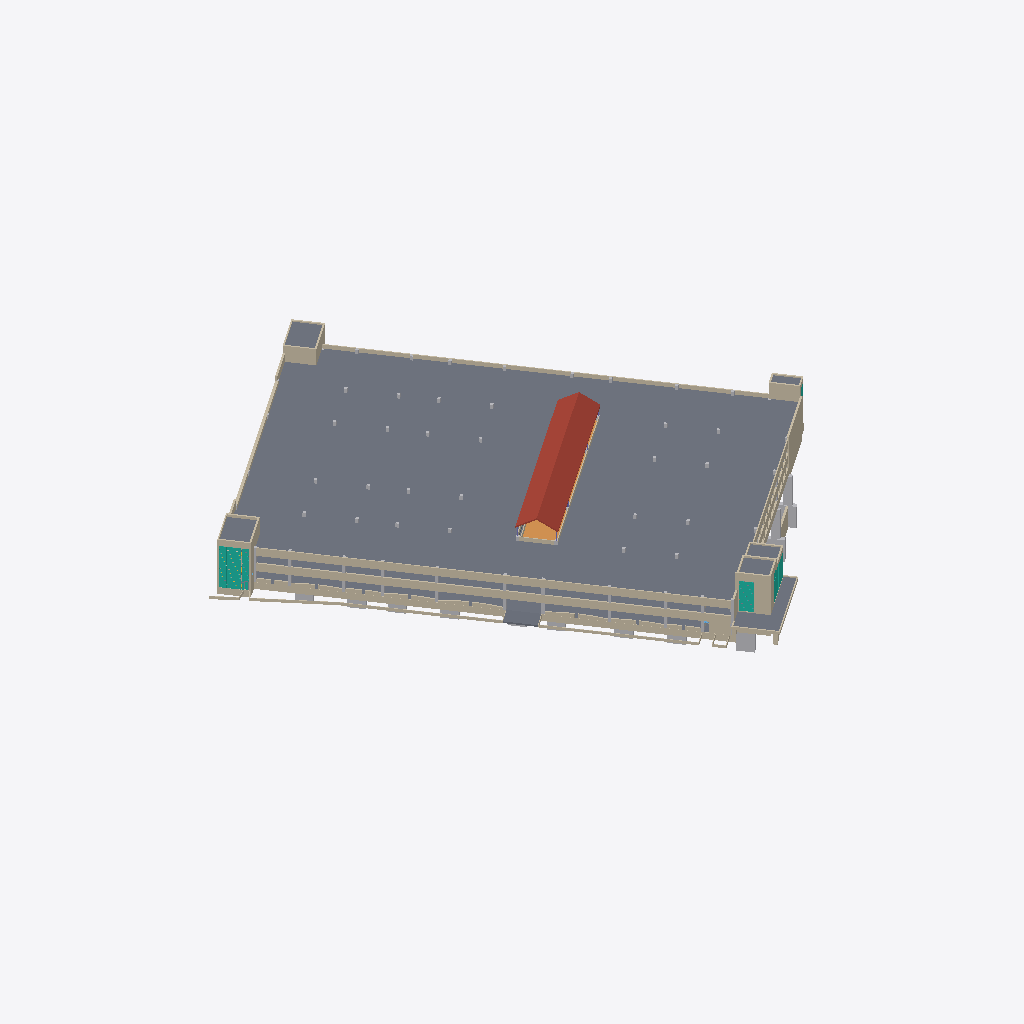
Isometric view of an IFC building model (IFC-SPF (STEP), schema IFC2X3, length unit millimetre), seen from the south-west, elements coloured by IFC class: 80 walls (beige), 24 other elements (light grey), 10 slabs (grey), 6 curtain walls (teal), 1 roof (red-brown), 1 ramp (orange).
Extent 117.4 m × 131.7 m × 24.9 m (x, y, z). Storeys (8): LVB2 at -24.30 m; LVB1 at -19.45 m; LV0 at -13.45 m; LV1 at -11.95 m; LV2 at -8.50 m; LV3 at -5.05 m; LVRF at -1.70 m; LVRF2 at 0.10 m. Elements (740): 296 IfcWallStandardCase, 268 IfcBuildingElementProxy, 76 IfcColumn, 42 IfcWall, 29 IfcCurtainWall, 12 IfcSlab, 11 IfcStair, 3 IfcWindow, 2 IfcRamp, 1 IfcRoof.

HEADER;
FILE_DESCRIPTION(('ViewDefinition [CoordinationView_V2.0]'),'2;1');
FILE_NAME('PS','2022-05-02T09:47:26',(''),(''),'The EXPRESS Data Manager Version 5.02.0100.07 : 28 Aug 2013','20200210_1400(x64) - Exporter 20.3.2.0 - Alternate UI 20.3.2.0','');
FILE_SCHEMA(('IFC2X3'));
ENDSEC;
DATA;
#121=IFCPROJECT('1Szkxc1qn85gUQA4bny0Nc',#42,'46/PS',$,$,'CARLETON DIGITAL CAMPUS','Project  Status',(#113),#108);
#197=IFCSITE('1Szkxc1qn85gUQA4bny0Na',#42,'Default',$,$,#196,$,$,.ELEMENT.,$,$,$,$,$);
#79447=IFCSITE('3$u2rpvjXDdBOuHFvjGeSP',#42,'ENTRANCE-:ENTRANCE-:469975',$,'ENTRANCE-:ENTRANCE-',#79446,#79440,$,$,$,$,$,$,$);
#80117=IFCSITE('2egdVzAk97lBOusbBU1rAZ',#42,'Entrace-Panels-01:Entrace-Panels-01:481861',$,'Entrace-Panels-01:Entrace-Panels-01',#80116,#80110,$,$,$,$,$,$,$);
#82518=IFCSITE('2egdVzAk97lBOusbBU1rJA',#42,'Entrace-Panels1:Entrace-Panels-01:482348',$,'Entrace-Panels1:Entrace-Panels-01',#82517,#82511,$,$,$,$,$,$,$);
#89558=IFCSITE('1rrtiEIJv3_uqPy7fUKSg_',#42,'PS-Sign-Base01:PS-Sign-Base01:489665',$,'PS-Sign-Base01:PS-Sign-Base01',#89557,#89551,$,$,$,$,$,$,$);
#90018=IFCSITE('1rrtiEIJv3_uqPy7fUKSlp',#42,'PS-Sign01:PS-Sign01:489868',$,'PS-Sign01:PS-Sign01',#90017,#90011,$,$,$,$,$,$,$);
#90488=IFCSITE('1QzTTjBzP7iRK5njofYUs0',#42,'PS-Sign-02:PS-Sign-02:494447',$,'PS-Sign-02:PS-Sign-02',#90487,#90481,$,$,$,$,$,$,$);
#132=IFCBUILDING('1Szkxc1qn85gUQA4bny0Nd',#42,'PARKING GARAGE 18',$,$,#33,$,'PARKING GARAGE 18',.ELEMENT.,$,$,$);
#143=IFCBUILDINGSTOREY('1Szkxc1qn85gUQA4cE29_w',#42,'LVB2',$,'Level:8mm Head',#141,$,'LVB2',.ELEMENT.,-20035.6027642208);
#149=IFCBUILDINGSTOREY('1Szkxc1qn85gUQA4cE29yX',#42,'LVB1',$,'Level:8mm Head',#148,$,'LVB1',.ELEMENT.,-15185.6027642208);
#155=IFCBUILDINGSTOREY('1Szkxc1qn85gUQA4cE2Tw7',#42,'LV0',$,'Level:8mm Head',#154,$,'LV0',.ELEMENT.,-9185.60276422078);
#161=IFCBUILDINGSTOREY('1Szkxc1qn85gUQA4cE2c9B',#42,'LV1',$,'Level:8mm Head',#160,$,'LV1',.ELEMENT.,-7685.60276422078);
#167=IFCBUILDINGSTOREY('1Szkxc1qn85gUQA4cE2cw4',#42,'LV2',$,'Level:8mm Head',#166,$,'LV2',.ELEMENT.,-4235.60276422078);
#173=IFCBUILDINGSTOREY('1Szkxc1qn85gUQA4cE2c8H',#42,'LV3',$,'Level:8mm Head',#172,$,'LV3',.ELEMENT.,-785.602764220778);
#185=IFCBUILDINGSTOREY('1Szkxc1qn85gUQA4cE2cBl',#42,'LVRF',$,'Level:8mm Head',#184,$,'LVRF',.ELEMENT.,2564.39723577922);
#191=IFCBUILDINGSTOREY('1Szkxc1qn85gUQA4cE2SPS',#42,'LVRF2',$,'Level:8mm Head',#190,$,'LVRF2',.ELEMENT.,4364.39723577922);
#16126=IFCSLAB('1XCm7W2OT8XgcxgP2zpT$4',#42,'Floor:Generic Floor - 400mm:391356',$,'Floor:Generic Floor - 400mm',#15852,#16123,'391356',.FLOOR.);
#53670=IFCROOF('1nWKBPEJH2YeW$5w0j3Gj1',#42,'Basic Roof:Generic Roof - 300mm:432318',$,'Basic Roof:Generic Roof - 300mm',#53667,$,'432318',.NOTDEFINED.);
#25820=IFCWALLSTANDARDCASE('3y5G_rIHrEdPXGJEjqmzfr',#42,'Basic Wall:WE-CC-310:405222',$,'Basic Wall:WE-CC-310',#25798,#25816,'405222');
#26319=IFCWALLSTANDARDCASE('3tQC29Hg11UArQL$HDE0Qc',#42,'Basic Wall:WE-CC-230:406657',$,'Basic Wall:WE-CC-230',#26297,#26315,'406657');
#10600=IFCSLAB('1KBtlVgR5Dyx4o_mCy5$JV',#42,'Floor:Generic Floor - 400mm:381213',$,'Floor:Generic Floor - 400mm',#10465,#10597,'381213',.FLOOR.);
#15805=IFCSLAB('1XCm7W2OT8XgcxgP2zpT$W',#42,'Floor:Generic Floor - 400mm:391320',$,'Floor:Generic Floor - 400mm',#15529,#15802,'391320',.FLOOR.);
#47522=IFCWALLSTANDARDCASE('1Flm0vqaf3ZuC8Iw68ivn5',#42,'Basic Wall:WE-CC-230:420962',$,'Basic Wall:WE-CC-230',#47500,#47518,'420962');
#90277=IFCWALLSTANDARDCASE('0x69IyaI5E4xO00fCp7nwb',#42,'Basic Wall:WF-CC-350:492890',$,'Basic Wall:WF-CC-350',#90219,#90273,'492890');
#71111=IFCWALL('04jLTEIvjERhiO99VXsXU7',#42,'Basic Wall:WF-CC-350:464088',$,'Basic Wall:WF-CC-350',#70999,#71107,'464088');
#70318=IFCSLAB('2leXRgDPj6AhOntxZq3Xcd',#42,'Floor:Generic Floor - 400mm:463467',$,'Floor:Generic Floor - 400mm',#70282,#70315,'463467',.FLOOR.);
#41724=IFCSLAB('0TNvYNxNH8bPLCBEWC74tU',#42,'Floor:Generic Floor - 400mm:417881',$,'Floor:Generic Floor - 400mm',#41707,#41721,'417881',.FLOOR.);
#18132=IFCSLAB('1sDJ_KR2fDTBY5pogXNPWi',#42,'Floor:Generic Floor - 400mm:395312',$,'Floor:Generic Floor - 400mm',#18115,#18129,'395312',.FLOOR.);
#52684=IFCRAMP('3hcmX__znDYwCpNs$kIb6x',#42,'Ramp:Ramp 1:429607',$,'Ramp:Ramp 1',#52676,#52678,'429607',.NOTDEFINED.);
#15442=IFCWALLSTANDARDCASE('1XCm7W2OT8XgcxgP2zpT23',#42,'Basic Wall:WE-CC-610:391163',$,'Basic Wall:WE-CC-610',#15419,#15438,'391163');
#22678=IFCWALLSTANDARDCASE('2iGZH3QJX2Su5QJNIM1bg2',#42,'Basic Wall:WE-TI/CB-328:400465',$,'Basic Wall:WE-TI/CB-328',#22656,#22674,'400465');
#89164=IFCWALLSTANDARDCASE('29ODiT9pH3R9jB8TTntVut',#42,'Basic Wall:WE-CC-130:488442',$,'Basic Wall:WE-CC-130',#89135,#89160,'488442');
#88894=IFCWALLSTANDARDCASE('29ODiT9pH3R9jB8TTntVoc',#42,'Basic Wall:WE-CC-130:487787',$,'Basic Wall:WE-CC-130',#88866,#88890,'487787');
#90169=IFCSLAB('0x69IyaI5E4xO00fCp7nzF',#42,'Floor:Generic Floor - 400mm:492720',$,'Floor:Generic Floor - 400mm',#90132,#90166,'492720',.FLOOR.);
#38874=IFCWALLSTANDARDCASE('09R4d8I_12VhoJTo8rdE7Y',#42,'Basic Wall:WE-TI/CB-328:414542',$,'Basic Wall:WE-TI/CB-328',#38852,#38870,'414542');
#42153=IFCSLAB('3ZE66NrTTABP5uEQc3MRzQ',#42,'Floor:Generic Floor - 400mm:418370',$,'Floor:Generic Floor - 400mm',#42135,#42150,'418370',.FLOOR.);
#68638=IFCCURTAINWALL('0r1nff02j84eul_8CT81MT',#42,'Curtain Wall:PS - Curtain Wall:457260',$,'Curtain Wall:PS - Curtain Wall',#68637,$,'457260');
#55112=IFCCURTAINWALL('2ENyJbNDDCuQB6PIFruigg',#42,'Curtain Wall:PS - Curtain Wall:438218',$,'Curtain Wall:PS - Curtain Wall',#55111,$,'438218');
#25976=IFCWALLSTANDARDCASE('3W0HMkQCbBiOV3lt0pUKnH',#42,'Basic Wall:WE-CC-230:405804',$,'Basic Wall:WE-CC-230',#25954,#25972,'405804');
#53855=IFCCURTAINWALL('2ENyJbNDDCuQB6PIFruix4',#42,'Curtain Wall:PS - Curtain Wall:437156',$,'Curtain Wall:PS - Curtain Wall',#53854,$,'437156');
#87422=IFCBUILDINGELEMENTPROXY('0KU2PX9TP74wr9Ao1ieT6c',#42,'M_Rectangular Column:3500 x 1000mm:485688',$,'M_Rectangular Column:3500 x 1000mm',#87421,#87415,'485688',$);
#25898=IFCWALLSTANDARDCASE('3y5G_rIHrEdPXGJEjqmyG9',#42,'Basic Wall:WE-CC-350:405658',$,'Basic Wall:WE-CC-350',#25876,#25894,'405658');
#42088=IFCSLAB('3ZE66NrTTABP5uEQc3MRyz',#42,'Floor:Generic Floor - 400mm:418341',$,'Floor:Generic Floor - 400mm',#42071,#42085,'418341',.FLOOR.);
#51190=IFCWALLSTANDARDCASE('0xIQ5JOsbAiuKZEPvTMVGN',#42,'Basic Wall:WE-CC-610:424564',$,'Basic Wall:WE-CC-610',#51168,#51186,'424564');
#55775=IFCCURTAINWALL('2ENyJbNDDCuQB6PIFrujLV',#42,'Curtain Wall:PS - Curtain Wall:438335',$,'Curtain Wall:PS - Curtain Wall',#55774,$,'438335');
#90097=IFCWALLSTANDARDCASE('0jxrJyhlf7XvaavP8hrvkW',#42,'Basic Wall:WE-CC-130:491355',$,'Basic Wall:WE-CC-130',#90068,#90093,'491355');
#29075=IFCWALLSTANDARDCASE('3aWrEL$MTFYPJZTIYD_TDj',#42,'Basic Wall:WE-TI/CB-370:408404',$,'Basic Wall:WE-TI/CB-370',#29053,#29071,'408404');
#87338=IFCBUILDINGELEMENTPROXY('0KU2PX9TP74wr9Ao1ieT6f',#42,'M_Rectangular Column:3500 x 1000mm:485687',$,'M_Rectangular Column:3500 x 1000mm',#87337,#87331,'485687',$);
#84581=IFCBUILDINGELEMENTPROXY('0KU2PX9TP74wr9Ao1ieT2$',#42,'M_Rectangular Column:1800 x 800mm:485409',$,'M_Rectangular Column:1800 x 800mm',#84580,#84574,'485409',$);
#32885=IFCWALLSTANDARDCASE('2aBv_R3Tb1LhpdNUwoExE1',#42,'Basic Wall:WE-BR/CB-300:410183',$,'Basic Wall:WE-BR/CB-300',#32863,#32881,'410183');
#84435=IFCBUILDINGELEMENTPROXY('0KU2PX9TP74wr9Ao1ieTzX',#42,'M_Rectangular Column:1800 x 800mm:485375',$,'M_Rectangular Column:1800 x 800mm',#84434,#84428,'485375',$);
#16412=IFCWALLSTANDARDCASE('3rCv9Qf2bB9f4Wr8xf5RuD',#42,'Basic Wall:WE-TI/CB-328:392379',$,'Basic Wall:WE-TI/CB-328',#16388,#16408,'392379');
#18021=IFCWALLSTANDARDCASE('2uMq1V$$fCjerO2vr0rkoA',#42,'Basic Wall:WE-TI/CB-328:394676',$,'Basic Wall:WE-TI/CB-328',#17998,#18017,'394676');
#28434=IFCWALLSTANDARDCASE('3aWrEL$MTFYPJZTIYD_TA$',#42,'Basic Wall:WE-TI/CB-370:408198',$,'Basic Wall:WE-TI/CB-370',#28412,#28430,'408198');
#28611=IFCWALLSTANDARDCASE('3aWrEL$MTFYPJZTIYD_TAo',#42,'Basic Wall:WE-TI/CB-370:408203',$,'Basic Wall:WE-TI/CB-370',#28589,#28607,'408203');
#37633=IFCWALLSTANDARDCASE('09R4d8I_12VhoJTo8rdE9I',#42,'Basic Wall:WE-TI/CC-426:413950',$,'Basic Wall:WE-TI/CC-426',#37611,#37629,'413950');
#38122=IFCWALLSTANDARDCASE('09R4d8I_12VhoJTo8rdE3t',#42,'Basic Wall:WE-TI/CC-426:414299',$,'Basic Wall:WE-TI/CC-426',#38100,#38118,'414299');
#26132=IFCWALLSTANDARDCASE('3RNPgZ6iT3gwylT_s6TXt0',#42,'Basic Wall:WF-CC-300:406264',$,'Basic Wall:WF-CC-300',#26110,#26128,'406264');
#41788=IFCSLAB('0TNvYNxNH8bPLCBEWC74tn',#42,'Floor:Generic Floor - 400mm:417910',$,'Floor:Generic Floor - 400mm',#41771,#41785,'417910',.FLOOR.);
#66477=IFCCURTAINWALL('1x6fIxC1r3fBNYvzUtTON7',#42,'Curtain Wall:PS - Curtain Wall:451747',$,'Curtain Wall:PS - Curtain Wall',#66476,$,'451747');
#87269=IFCBUILDINGELEMENTPROXY('0KU2PX9TP74wr9Ao1ieT6e',#42,'M_Rectangular Column:3500 x 1000mm:485686',$,'M_Rectangular Column:3500 x 1000mm',#87268,#87262,'485686',$);
#22737=IFCWALLSTANDARDCASE('2iGZH3QJX2Su5QJNIM1bg1',#42,'Basic Wall:WE-TI/CB-328:400466',$,'Basic Wall:WE-TI/CB-328',#22715,#22733,'400466');
#88762=IFCWALLSTANDARDCASE('0qtA8pNB18qhtenszL8ojA',#42,'Basic Wall:WF-CC-500:486202',$,'Basic Wall:WF-CC-500',#88740,#88758,'486202');
#70448=IFCWALLSTANDARDCASE('2leXRgDPj6AhOntxZq3XaL',#42,'Basic Wall:WE-TI/CB-270:463577',$,'Basic Wall:WE-TI/CB-270',#70426,#70444,'463577');
#38520=IFCWALLSTANDARDCASE('09R4d8I_12VhoJTo8rdE1n',#42,'Basic Wall:WE-TI/CC-426:414429',$,'Basic Wall:WE-TI/CC-426',#38498,#38516,'414429');
#53102=IFCWALLSTANDARDCASE('1nWKBPEJH2YeW$5w0j3GNh',#42,'Basic Wall:WE-CC-180:431636',$,'Basic Wall:WE-CC-180',#53080,#53098,'431636');
#43194=IFCWALL('1fIZvdn2v1jAhVbQ8S56K1',#42,'Basic Wall:WE-CC-280-Grid:419383',$,'Basic Wall:WE-CC-280-Grid',#43043,#43190,'419383');
#52984=IFCWALLSTANDARDCASE('1nWKBPEJH2YeW$5w0j3GQi',#42,'Basic Wall:WE-CC-180:431443',$,'Basic Wall:WE-CC-180',#52962,#52980,'431443');
#44114=IFCWALL('1fIZvdn2v1jAhVbQ8S56No',#42,'Basic Wall:WE-CC-280-Grid:419524',$,'Basic Wall:WE-CC-280-Grid',#44020,#44110,'419524');
#43007=IFCWALL('1fIZvdn2v1jAhVbQ8S56R1',#42,'Basic Wall:WE-CC-280-Grid:419319',$,'Basic Wall:WE-CC-280-Grid',#42870,#43003,'419319');
#44244=IFCWALL('1fIZvdn2v1jAhVbQ8S56N5',#42,'Basic Wall:WE-CC-280-Grid:419571',$,'Basic Wall:WE-CC-280-Grid',#44150,#44240,'419571');
#70566=IFCWALLSTANDARDCASE('2leXRgDPj6AhOntxZq3XZk',#42,'Basic Wall:WE-TI/CB-270:463650',$,'Basic Wall:WE-TI/CB-270',#70544,#70562,'463650');
#25761=IFCWALLSTANDARDCASE('06ZYm6UunFgOUWrK5F1_DQ',#42,'Basic Wall:WE-TI/CC-426:404973',$,'Basic Wall:WE-TI/CC-426',#25739,#25757,'404973');
#85171=IFCBUILDINGELEMENTPROXY('0KU2PX9TP74wr9Ao1ieT66',#42,'M_Rectangular Column:3500 x 1000mm:485656',$,'M_Rectangular Column:3500 x 1000mm',#85170,#85164,'485656',$);
#16509=IFCWALLSTANDARDCASE('0I4FdHksz0bf_Novcc8H8M',#42,'Basic Wall:WE-TI/CB-328:392695',$,'Basic Wall:WE-TI/CB-328',#16487,#16505,'392695');
#42834=IFCWALL('1fIZvdn2v1jAhVbQ8S56Pb',#42,'Basic Wall:WE-CC-280-Grid:419155',$,'Basic Wall:WE-CC-280-Grid',#42713,#42830,'419155');
#42677=IFCWALL('1fIZvdn2v1jAhVbQ8S56Pr',#42,'Basic Wall:WE-CC-280-Grid:419139',$,'Basic Wall:WE-CC-280-Grid',#42498,#42673,'419139');
#43409=IFCWALL('1fIZvdn2v1jAhVbQ8S56Lu',#42,'Basic Wall:WE-CC-280-Grid:419406',$,'Basic Wall:WE-CC-280-Grid',#43230,#43405,'419406');
#43811=IFCWALL('1fIZvdn2v1jAhVbQ8S56LA',#42,'Basic Wall:WE-CC-280-Grid:419452',$,'Basic Wall:WE-CC-280-Grid',#43632,#43807,'419452');
#44401=IFCWALL('1fIZvdn2v1jAhVbQ8S56Gy',#42,'Basic Wall:WE-CC-280-Grid:419594',$,'Basic Wall:WE-CC-280-Grid',#44280,#44397,'419594');
#44695=IFCWALL('1fIZvdn2v1jAhVbQ8S56GF',#42,'Basic Wall:WE-CC-280-Grid:419641',$,'Basic Wall:WE-CC-280-Grid',#44574,#44691,'419641');
#29134=IFCWALLSTANDARDCASE('3aWrEL$MTFYPJZTIYD_TDi',#42,'Basic Wall:WE-TI/CB-370:408405',$,'Basic Wall:WE-TI/CB-370',#29112,#29130,'408405');
#87132=IFCBUILDINGELEMENTPROXY('0KU2PX9TP74wr9Ao1ieT6g',#42,'M_Rectangular Column:3500 x 1000mm:485684',$,'M_Rectangular Column:3500 x 1000mm',#87131,#87125,'485684',$);
#89302=IFCWALLSTANDARDCASE('29ODiT9pH3R9jB8TTntVcJ',#42,'Basic Wall:WE-CC-130:488542',$,'Basic Wall:WE-CC-130',#89271,#89298,'488542');
#86842=IFCBUILDINGELEMENTPROXY('0KU2PX9TP74wr9Ao1ieT6k',#42,'M_Rectangular Column:3500 x 1000mm:485680',$,'M_Rectangular Column:3500 x 1000mm',#86841,#86835,'485680',$);
#85447=IFCBUILDINGELEMENTPROXY('0KU2PX9TP74wr9Ao1ieT62',#42,'M_Rectangular Column:3500 x 1000mm:485660',$,'M_Rectangular Column:3500 x 1000mm',#85446,#85440,'485660',$);
#85999=IFCBUILDINGELEMENTPROXY('0KU2PX9TP74wr9Ao1ieT6w',#42,'M_Rectangular Column:3500 x 1000mm:485668',$,'M_Rectangular Column:3500 x 1000mm',#85998,#85992,'485668',$);
#86551=IFCBUILDINGELEMENTPROXY('0KU2PX9TP74wr9Ao1ieT6o',#42,'M_Rectangular Column:3500 x 1000mm:485676',$,'M_Rectangular Column:3500 x 1000mm',#86550,#86544,'485676',$);
#41918=IFCWALLSTANDARDCASE('0TNvYNxNH8bPLCBEWC74rE',#42,'Basic Wall:WE-TI/CB-370:417993',$,'Basic Wall:WE-TI/CB-370',#41896,#41914,'417993');
#85723=IFCBUILDINGELEMENTPROXY('0KU2PX9TP74wr9Ao1ieT6_',#42,'M_Rectangular Column:3500 x 1000mm:485664',$,'M_Rectangular Column:3500 x 1000mm',#85722,#85716,'485664',$);
#51249=IFCWALLSTANDARDCASE('0xIQ5JOsbAiuKZEPvTMVA8',#42,'Basic Wall:WF-CC-350:425195',$,'Basic Wall:WF-CC-350',#51227,#51245,'425195');
#44538=IFCWALL('1fIZvdn2v1jAhVbQ8S56GN',#42,'Basic Wall:WE-CC-280-Grid:419617',$,'Basic Wall:WE-CC-280-Grid',#44437,#44534,'419617');
#66070=IFCWALLSTANDARDCASE('1x6fIxC1r3fBNYvzUtTO03',#42,'Basic Wall:WF-CC-350:450919',$,'Basic Wall:WF-CC-350',#66048,#66066,'450919');
#42036=IFCWALLSTANDARDCASE('3ZE66NrTTABP5uEQc3MRpH',#42,'Basic Wall:WE-TI/CB-370:418249',$,'Basic Wall:WE-TI/CB-370',#42014,#42032,'418249');
#28940=IFCWALLSTANDARDCASE('3aWrEL$MTFYPJZTIYD_TBp',#42,'Basic Wall:WE-TI/CB-328:408266',$,'Basic Wall:WE-TI/CB-328',#28918,#28936,'408266');
#52925=IFCWALLSTANDARDCASE('1nWKBPEJH2YeW$5w0j3GQn',#42,'Basic Wall:WE-CC-180:431438',$,'Basic Wall:WE-CC-180',#52903,#52921,'431438');
#43596=IFCWALL('1fIZvdn2v1jAhVbQ8S56LJ',#42,'Basic Wall:WE-CC-280-Grid:419429',$,'Basic Wall:WE-CC-280-Grid',#43445,#43592,'419429');
#42302=IFCWALL('1fIZvdn2v1jAhVbQ8S5654',#42,'Basic Wall:WE-CC-280-Grid:418418',$,'Basic Wall:WE-CC-280-Grid',#42202,#42298,'418418');
#42462=IFCWALL('1fIZvdn2v1jAhVbQ8S56ST',#42,'Basic Wall:WE-CC-280-Grid:418859',$,'Basic Wall:WE-CC-280-Grid',#42368,#42458,'418859');
#44823=IFCWALL('1fIZvdn2v1jAhVbQ8S56Hc',#42,'Basic Wall:WE-CC-280-Grid:419664',$,'Basic Wall:WE-CC-280-Grid',#44731,#44819,'419664');
#43984=IFCWALL('1fIZvdn2v1jAhVbQ8S56Mb',#42,'Basic Wall:WE-CC-280-Grid:419475',$,'Basic Wall:WE-CC-280-Grid',#43847,#43980,'419475');
#25584=IFCWALLSTANDARDCASE('2uJCkc3on5LRMrmowudC4D',#42,'Basic Wall:WE-TI/CB-328:404513',$,'Basic Wall:WE-TI/CB-328',#25562,#25580,'404513');
#53043=IFCWALLSTANDARDCASE('1nWKBPEJH2YeW$5w0j3GQd',#42,'Basic Wall:WE-CC-180:431448',$,'Basic Wall:WE-CC-180',#53021,#53039,'431448');
#16351=IFCWALLSTANDARDCASE('1XCm7W2OT8XgcxgP2zpTjK',#42,'Basic Wall:WE-TI/CC-426:392236',$,'Basic Wall:WE-TI/CC-426',#16329,#16347,'392236');
#33575=IFCWALLSTANDARDCASE('2uR4zLrcT2f97zOgyoSGOC',#42,'Basic Wall:WE-TI/CB-370:411339',$,'Basic Wall:WE-TI/CB-370',#33553,#33571,'411339');
#38756=IFCWALLSTANDARDCASE('09R4d8I_12VhoJTo8rdE1D',#42,'Basic Wall:WE-TI/CB-328:414433',$,'Basic Wall:WE-TI/CB-328',#38734,#38752,'414433');
#66108=IFCCURTAINWALL('1x6fIxC1r3fBNYvzUtTOFZ',#42,'Curtain Wall:PS - Curtain Wall:451207',$,'Curtain Wall:PS - Curtain Wall',#66107,$,'451207');
#38638=IFCWALLSTANDARDCASE('09R4d8I_12VhoJTo8rdE1p',#42,'Basic Wall:WE-TI/CB-328:414431',$,'Basic Wall:WE-TI/CB-328',#38616,#38634,'414431');
#15055=IFCBUILDINGELEMENTPROXY('2NWsL5PhH3YwK8mFa38jGL',#42,'M_Rectangular Column:600 x 600mm:388408',$,'M_Rectangular Column:600 x 600mm',#15054,#15048,'388408',$);
#16922=IFCWALLSTANDARDCASE('0I4FdHksz0bf_Novcc8kzz',#42,'Basic Wall:WE-TI/CB-328:393372',$,'Basic Wall:WE-TI/CB-328',#16900,#16918,'393372');
#28552=IFCWALLSTANDARDCASE('3aWrEL$MTFYPJZTIYD_TAn',#42,'Basic Wall:WE-BR/CB-310:408200',$,'Basic Wall:WE-BR/CB-310',#28530,#28548,'408200');
#28729=IFCWALLSTANDARDCASE('3aWrEL$MTFYPJZTIYD_TAq',#42,'Basic Wall:WE-BR/CB-310:408205',$,'Basic Wall:WE-BR/CB-310',#28707,#28725,'408205');
#33221=IFCWALLSTANDARDCASE('1ZlH9Gud54cO3X6SQcXUQD',#42,'Basic Wall:WE-TI/CC-426:410594',$,'Basic Wall:WE-TI/CC-426',#33199,#33217,'410594');
#41977=IFCWALLSTANDARDCASE('0TNvYNxNH8bPLCBEWC74o1',#42,'Basic Wall:WE-TI/CB-328:418054',$,'Basic Wall:WE-TI/CB-328',#41955,#41973,'418054');
#4948=IFCBUILDINGELEMENTPROXY('1z5tWyrJ92IwAeVmlacODr',#42,'M_Rectangular Column:600 x 760mm:375285',$,'M_Rectangular Column:600 x 760mm',#4947,#4941,'375285',$);
#4865=IFCBUILDINGELEMENTPROXY('1z5tWyrJ92IwAeVmlacODf',#42,'M_Rectangular Column:600 x 760mm:375273',$,'M_Rectangular Column:600 x 760mm',#4864,#4858,'375273',$);
#16863=IFCWALLSTANDARDCASE('0I4FdHksz0bf_Novcc8kzu',#42,'Basic Wall:WE-TI/CB-328:393369',$,'Basic Wall:WE-TI/CB-328',#16841,#16859,'393369');
#16256=IFCWALLSTANDARDCASE('1XCm7W2OT8XgcxgP2zpTtj',#42,'Basic Wall:WE-TI/CB-270:391829',$,'Basic Wall:WE-TI/CB-270',#16234,#16252,'391829');
#1786=IFCBUILDINGELEMENTPROXY('3ZbOmy6fjAQu3CNdwy5RAE',#42,'M_Rectangular Column:600 x 760mm:374562',$,'M_Rectangular Column:600 x 760mm',#1785,#1779,'374562',$);
#2785=IFCBUILDINGELEMENTPROXY('1z5tWyrJ92IwAeVmlacOrU',#42,'M_Rectangular Column:600 x 760mm:374750',$,'M_Rectangular Column:600 x 760mm',#2784,#2778,'374750',$);
#4495=IFCBUILDINGELEMENTPROXY('1z5tWyrJ92IwAeVmlacODV',#42,'M_Rectangular Column:600 x 760mm:375263',$,'M_Rectangular Column:600 x 760mm',#4494,#4488,'375263',$);
#4102=IFCBUILDINGELEMENTPROXY('1z5tWyrJ92IwAeVmlacODL',#42,'M_Rectangular Column:600 x 760mm:375253',$,'M_Rectangular Column:600 x 760mm',#4101,#4095,'375253',$);
#5715=IFCBUILDINGELEMENTPROXY('1z5tWyrJ92IwAeVmlacO2B',#42,'M_Rectangular Column:600 x 760mm:375307',$,'M_Rectangular Column:600 x 760mm',#5714,#5708,'375307',$);
#5796=IFCBUILDINGELEMENTPROXY('1z5tWyrJ92IwAeVmlacO2L',#42,'M_Rectangular Column:600 x 760mm:375317',$,'M_Rectangular Column:600 x 760mm',#5795,#5789,'375317',$);
#33398=IFCWALLSTANDARDCASE('1ZlH9Gud54cO3X6SQcXUD4',#42,'Basic Wall:WE-TI/CC-426:411179',$,'Basic Wall:WE-TI/CC-426',#33376,#33394,'411179');
#89495=IFCWALLSTANDARDCASE('29ODiT9pH3R9jB8TTntVZL',#42,'Basic Wall:WE-CC-130:488728',$,'Basic Wall:WE-CC-130',#89473,#89491,'488728');
#3111=IFCBUILDINGELEMENTPROXY('1z5tWyrJ92IwAeVmlacOEl',#42,'M_Rectangular Column:610 x 610mm:375087',$,'M_Rectangular Column:610 x 610mm',#3110,#3104,'375087',$);
#12236=IFCBUILDINGELEMENTPROXY('2NWsL5PhH3YwK8mFa38jGZ',#42,'M_Rectangular Column:600 x 600mm:388366',$,'M_Rectangular Column:600 x 600mm',#12235,#12229,'388366',$);
#38933=IFCWALLSTANDARDCASE('09R4d8I_12VhoJTo8rdE5g',#42,'Basic Wall:WE-TI/CB-328:414662',$,'Basic Wall:WE-TI/CB-328',#38911,#38929,'414662');
#22855=IFCWALLSTANDARDCASE('2iGZH3QJX2Su5QJNIM1bfS',#42,'Basic Wall:WE-TI/CB-270:400527',$,'Basic Wall:WE-TI/CB-270',#22833,#22851,'400527');
#5322=IFCBUILDINGELEMENTPROXY('1z5tWyrJ92IwAeVmlacO21',#42,'M_Rectangular Column:600 x 760mm:375297',$,'M_Rectangular Column:600 x 760mm',#5321,#5315,'375297',$);
#16804=IFCWALLSTANDARDCASE('0I4FdHksz0bf_Novcc8kzi',#42,'Basic Wall:WE-TI/CB-328:393357',$,'Basic Wall:WE-TI/CB-328',#16782,#16800,'393357');
#16686=IFCWALLSTANDARDCASE('0I4FdHksz0bf_Novcc8kzf',#42,'Basic Wall:WE-TI/CB-328:393352',$,'Basic Wall:WE-TI/CB-328',#16664,#16682,'393352');
#16745=IFCWALLSTANDARDCASE('0I4FdHksz0bf_Novcc8kze',#42,'Basic Wall:WE-TI/CB-328:393353',$,'Basic Wall:WE-TI/CB-328',#16723,#16741,'393353');
#21389=IFCWALLSTANDARDCASE('3O_n26JKn1wQDCJQiI0pxr',#42,'Basic Wall:WE-TI/CB-328:399201',$,'Basic Wall:WE-TI/CB-328',#21367,#21385,'399201');
#28493=IFCWALLSTANDARDCASE('3aWrEL$MTFYPJZTIYD_TA_',#42,'Basic Wall:WE-TI/CB-370:408199',$,'Basic Wall:WE-TI/CB-370',#28471,#28489,'408199');
#28670=IFCWALLSTANDARDCASE('3aWrEL$MTFYPJZTIYD_TAr',#42,'Basic Wall:WE-TI/CB-370:408204',$,'Basic Wall:WE-TI/CB-370',#28648,#28666,'408204');
#52065=IFCWALLSTANDARDCASE('3hcmX__znDYwCpNs$kIb62',#42,'Basic Wall:WE-CB-190:429598',$,'Basic Wall:WE-CB-190',#52035,#52061,'429598');
ENDSEC;